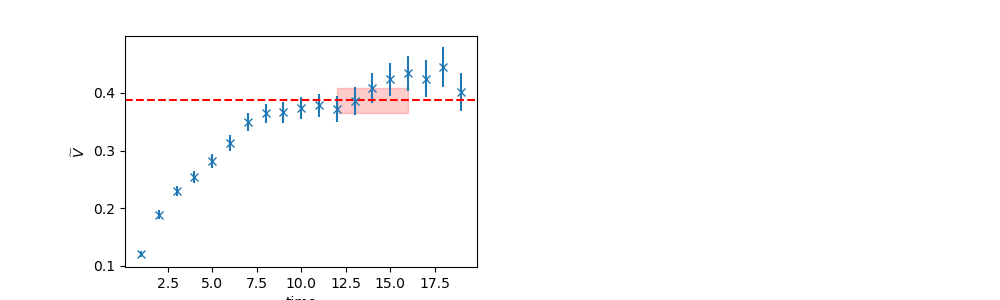

The data file committed next to this chart (first rows):
	EffectiveMass	Error	RegUp	RegLow
0	0.3871	0.02146	17	12
